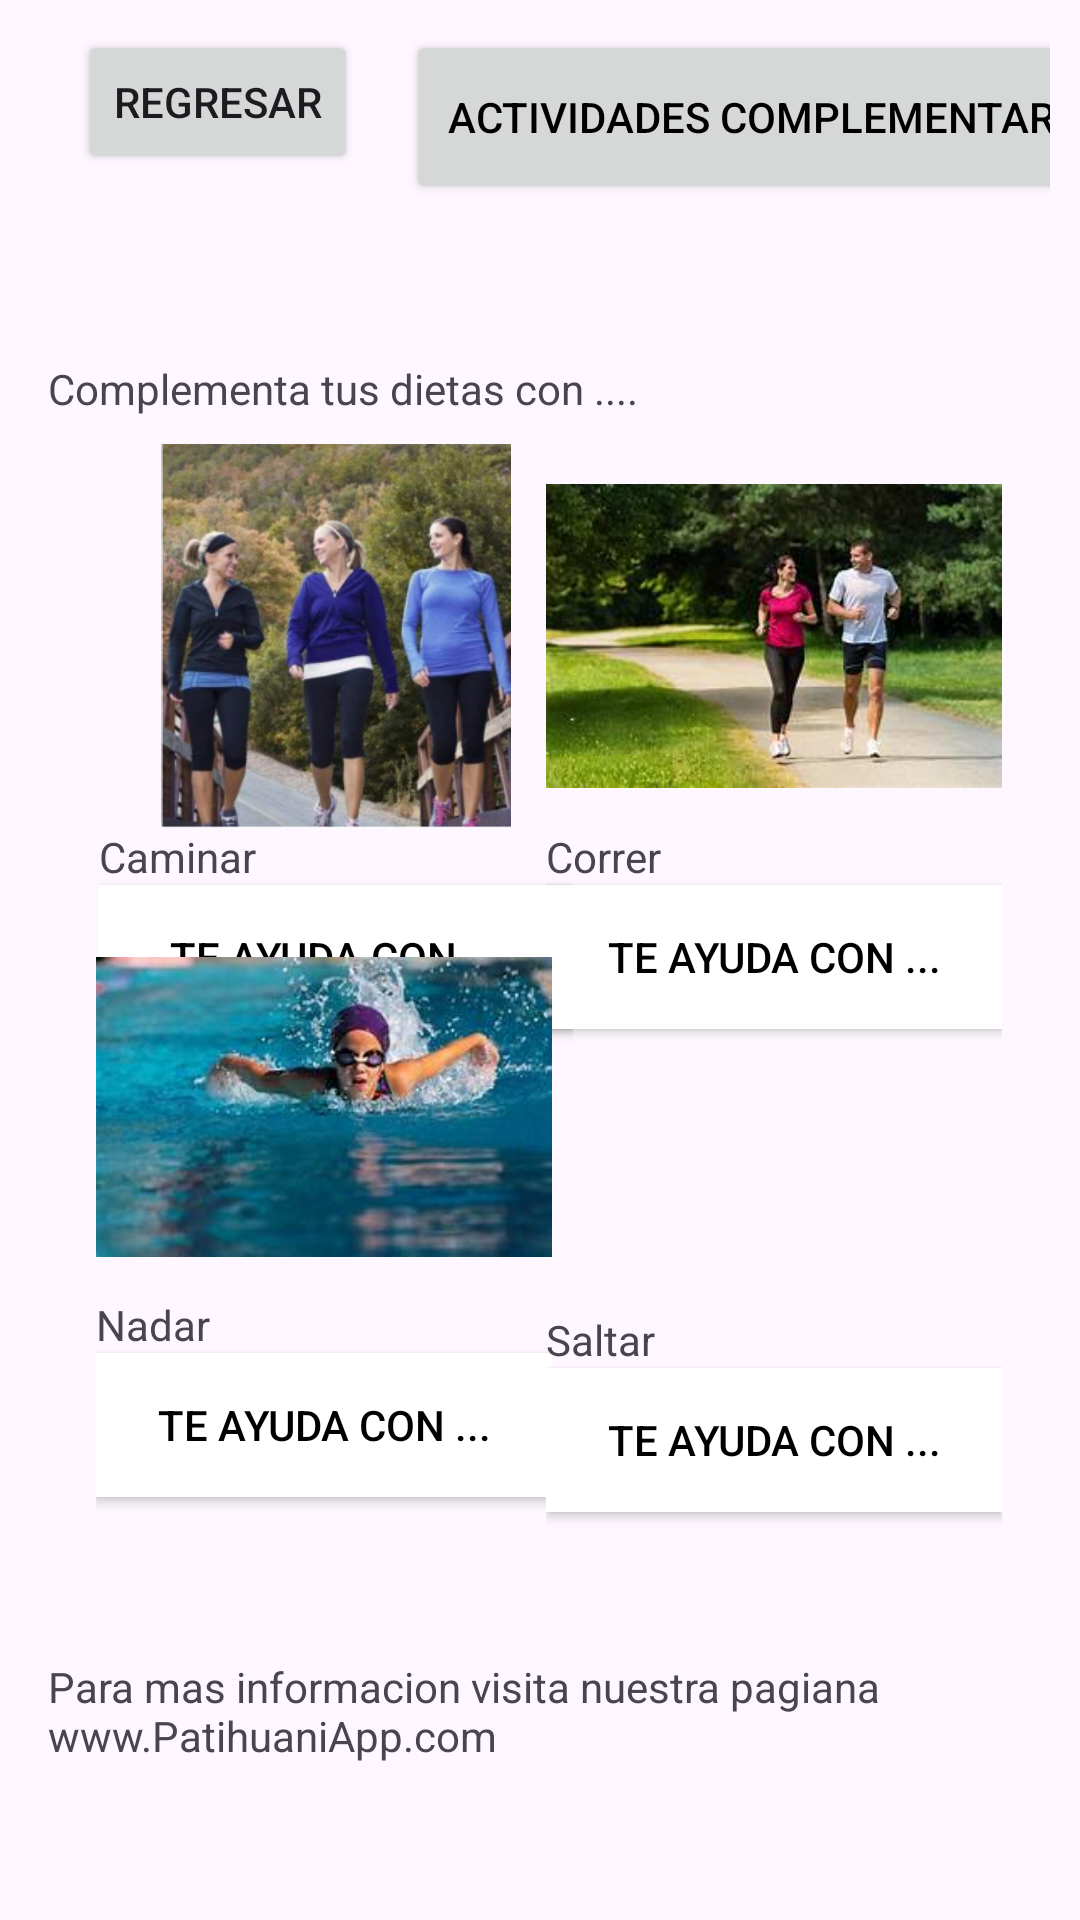

Here is an Android app screen rendered from its layout file. Give the layout XML and the strings, colors and styles it references.
<!-- AndroidManifest.xml: application theme Theme.PatihuaniApp -->
<!-- res/layout/fragment_actividades_complementarias.xml -->
<?xml version="1.0" encoding="utf-8"?>
<FrameLayout xmlns:android="http://schemas.android.com/apk/res/android"
    xmlns:app="http://schemas.android.com/apk/res-auto"
    xmlns:tools="http://schemas.android.com/tools"
    android:layout_width="match_parent"
    android:layout_height="match_parent"
    tools:context=".ActividadesComplementarias">

<androidx.constraintlayout.widget.ConstraintLayout
    android:layout_width="match_parent"
    android:layout_height="match_parent">
    <LinearLayout
        android:id="@+id/linearLayout3"
        android:layout_width="match_parent"
        android:layout_height="wrap_content"
        android:gravity="start"
        android:orientation="horizontal"
        android:padding="10dp"
        app:layout_constraintEnd_toEndOf="parent"
        app:layout_constraintStart_toStartOf="parent"
        app:layout_constraintTop_toTopOf="parent"
        tools:ignore="ExtraText,MissingConstraints"><![CDATA[>

        ]]>

        <Button
            android:id="@+id/button_back"
            android:layout_width="wrap_content"
            android:layout_height="wrap_content"
            android:layout_gravity="start"
            android:layout_margin="16dp"
            android:layout_marginStart="16dp"
            android:layout_marginTop="16dp"
            android:text="Regresar" />

        <Button
            android:id="@+id/button12"
            android:layout_width="252dp"
            android:layout_height="58dp"
            android:text="ACTIVIDADES COMPLEMENTARIAS"
            android:textColor="@android:color/black"
            tools:ignore="MissingConstraints"

            />
    </LinearLayout>
    
    

    <LinearLayout
        android:id="@+id/linearLayout4"
        android:layout_width="158dp"
        android:layout_height="201dp"
        android:layout_marginStart="33dp"
        android:layout_marginTop="148dp"
        android:orientation="vertical"
        app:layout_constraintStart_toStartOf="parent"
        app:layout_constraintTop_toTopOf="parent"
        tools:ignore="MissingConstraints">

        <ImageView
            android:id="@+id/imageView7"
            android:layout_width="match_parent"
            android:layout_height="128dp"
            app:srcCompat="@drawable/__chicas_caminado" />

        <TextView
            android:id="@+id/textView2"
            android:layout_width="match_parent"
            android:layout_height="wrap_content"
            android:layout_gravity="start"
            android:text="Caminar"
            app:layout_constraintBottom_toBottomOf="parent"
            app:layout_constraintEnd_toEndOf="parent"
            app:layout_constraintStart_toStartOf="parent"
            app:layout_constraintTop_toTopOf="parent" />

        <Button
            android:id="@+id/button8"
            android:layout_width="match_parent"
            android:layout_height="wrap_content"
            android:background="@android:color/white"
            android:text="Te ayuda con ..."

            android:textColor="@android:color/black" />

    </LinearLayout>

    <LinearLayout
        android:layout_width="152dp"
        android:layout_height="206dp"
        android:layout_marginTop="48dp"
        android:layout_marginEnd="26dp"
        android:orientation="vertical"
        app:layout_constraintEnd_toEndOf="parent"
        app:layout_constraintTop_toBottomOf="@+id/linearLayout3"
        tools:ignore="MissingConstraints">

        <ImageView
            android:id="@+id/imageView8"
            android:layout_width="match_parent"
            android:layout_height="128dp"
            app:srcCompat="@drawable/correr" />

        <TextView
            android:id="@+id/textView9"
            android:layout_width="match_parent"
            android:layout_height="wrap_content"
            android:layout_gravity="start"
            android:text="Correr"
            app:layout_constraintBottom_toBottomOf="parent"
            app:layout_constraintEnd_toEndOf="parent"
            app:layout_constraintStart_toStartOf="parent"
            app:layout_constraintTop_toTopOf="parent" />

        <Button
            android:id="@+id/button9"
            android:layout_width="match_parent"
            android:layout_height="wrap_content"
            android:background="@android:color/white"
            android:text="Te ayuda con ..."

            android:textColor="@android:color/black" />

    </LinearLayout>

    <LinearLayout
        android:layout_width="152dp"
        android:layout_height="206dp"
        android:layout_marginStart="32dp"
        android:layout_marginBottom="128dp"
        android:orientation="vertical"
        app:layout_constraintBottom_toBottomOf="parent"
        app:layout_constraintStart_toStartOf="parent">

        <ImageView
            android:id="@+id/imageView9"
            android:layout_width="match_parent"
            android:layout_height="126dp"
            app:srcCompat="@drawable/nadar" />

        <TextView
            android:id="@+id/textView10"
            android:layout_width="match_parent"
            android:layout_height="wrap_content"
            android:layout_gravity="start"
            android:text="Nadar"
            app:layout_constraintBottom_toBottomOf="parent"
            app:layout_constraintEnd_toEndOf="parent"
            app:layout_constraintStart_toStartOf="parent"
            app:layout_constraintTop_toTopOf="parent" />

        <Button
            android:id="@+id/button10"
            android:layout_width="match_parent"
            android:layout_height="wrap_content"
            android:background="@android:color/white"
            android:text="Te ayuda con ..."

            android:textColor="@android:color/black" />
    </LinearLayout>

    <LinearLayout
        android:layout_width="152dp"
        android:layout_height="206dp"
        android:layout_marginEnd="26dp"
        android:layout_marginBottom="130dp"
        android:orientation="vertical"
        app:layout_constraintBottom_toBottomOf="parent"
        app:layout_constraintEnd_toEndOf="parent"
        tools:ignore="MissingConstraints">

        <ImageView
            android:id="@+id/imageView10"
            android:layout_width="170dp"
            android:layout_height="133dp"
            app:srcCompat="@drawable/saltar" />

        <TextView
            android:id="@+id/textView11"
            android:layout_width="match_parent"
            android:layout_height="wrap_content"
            android:layout_gravity="start"
            android:text="Saltar
"
            app:layout_constraintBottom_toBottomOf="parent"
            app:layout_constraintEnd_toEndOf="parent"
            app:layout_constraintStart_toStartOf="parent"
            app:layout_constraintTop_toTopOf="parent" />

        <Button
            android:id="@+id/button11"
            android:layout_width="match_parent"
            android:layout_height="wrap_content"
            android:background="@android:color/white"
            android:text="Te ayuda con ..."

            android:textColor="@android:color/black" />
    </LinearLayout>

    <TextView
        android:id="@+id/textView12"
        android:layout_width="wrap_content"
        android:layout_height="wrap_content"
        android:layout_marginStart="16dp"
        android:layout_marginTop="120dp"
        android:text="Complementa tus dietas con ...."
        app:layout_constraintStart_toStartOf="parent"
        app:layout_constraintTop_toTopOf="parent"
        tools:ignore="MissingConstraints" />

    <TextView
        android:id="@+id/textView17"
        android:layout_width="wrap_content"
        android:layout_height="wrap_content"
        android:layout_marginStart="16dp"
        android:layout_marginBottom="52dp"
        android:text="Para mas informacion visita nuestra pagiana www.PatihuaniApp.com"
        app:layout_constraintBottom_toBottomOf="parent"
        app:layout_constraintStart_toStartOf="parent" />
</androidx.constraintlayout.widget.ConstraintLayout>


</FrameLayout>
<!-- resources referenced by this layout -->
<resources>
  <!-- drawable __chicas_caminado: png bitmap (drawable, 215490 bytes) -->
  <!-- drawable correr: png bitmap (drawable, 90775 bytes) -->
  <!-- drawable nadar: png bitmap (drawable, 85748 bytes) -->
  <style name="Theme.PatihuaniApp" parent="Base.Theme.PatihuaniApp" />
  <style name="Base.Theme.PatihuaniApp" parent="Theme.Material3.DayNight.NoActionBar">
          
          
      </style>
</resources>
